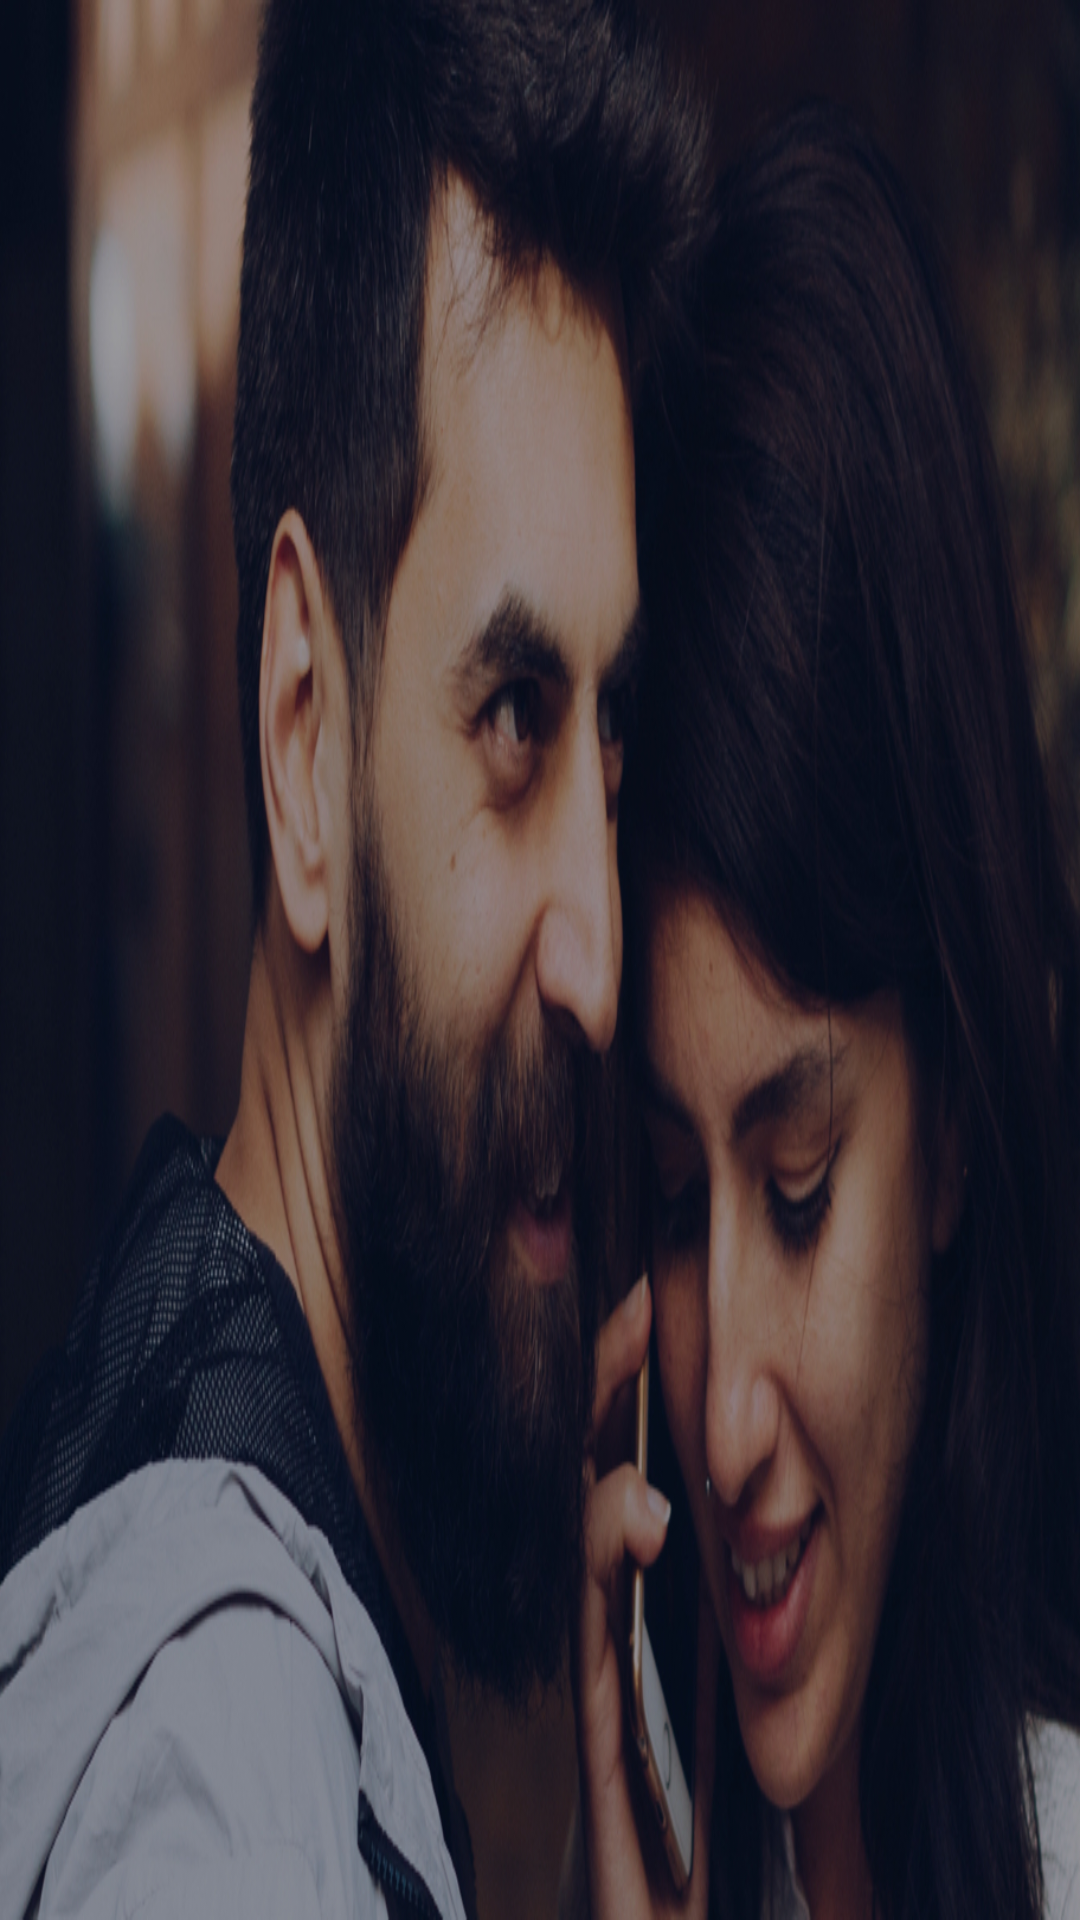

Layout XML and referenced resources for this Android screen:
<!-- AndroidManifest.xml: application theme AppTheme -->
<!-- res/layout/menu_header.xml -->
<?xml version="1.0" encoding="utf-8"?>
<FrameLayout xmlns:android="http://schemas.android.com/apk/res/android"
    android:layout_width="match_parent"
    android:layout_height="@dimen/nav_header_height"
    android:background="@drawable/menu_header">
</FrameLayout>
<!-- resources referenced by this layout -->
<resources>
  <dimen name="nav_header_height">176dp</dimen>
  <!-- drawable menu_header: jpg bitmap (drawable-hdpi, 116310 bytes) -->
  <style name="AppTheme" parent="Theme.AppCompat.Light.DarkActionBar">
          <item name="colorPrimary">@color/colorPrimary</item>
          <item name="colorPrimaryDark">@color/colorPrimaryDark</item>
          <item name="colorAccent">@color/colorAccent</item>
          <item name="windowNoTitle">true</item>
          <item name="android:windowBackground">@color/white</item>
      </style>
  <color name="colorPrimary">#000000</color>
  <color name="colorPrimaryDark">#000000</color>
  <color name="colorAccent">#F3BE19</color>
  <color name="white">#FFFFFF</color>
</resources>
